Photos from the image-classification dataset "datos" in the GitHub repository Go-Birds-Dev/Go_birds. Its 10 classes are: ara ararauna, chroicocephalus ridibundus, eubucco bourcierii, laterallus albigularis, melanerpes formicivorus, patagioenas subvinacea, platalea ajaja, rynchops niger, theristicus caudatus, vultur gryphus.

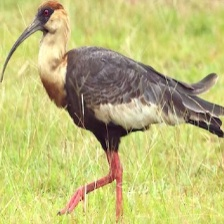
Label: theristicus caudatus

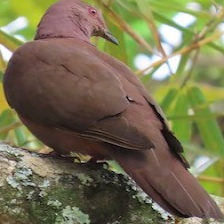
Label: patagioenas subvinacea

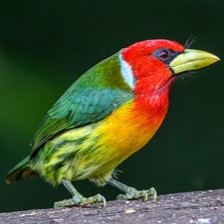
Label: eubucco bourcierii

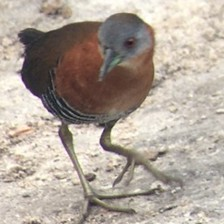
Label: laterallus albigularis

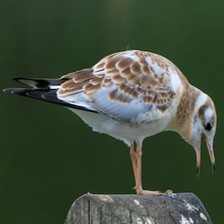
Label: chroicocephalus ridibundus

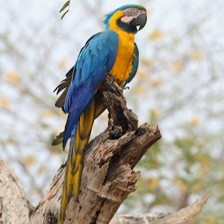
Label: ara ararauna
